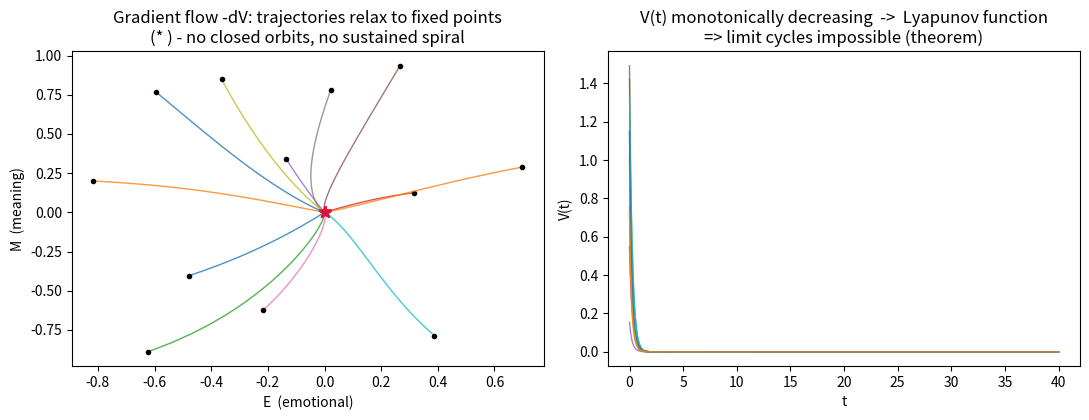

Write Python code to recreate this figure. (Note: this script raises an exception after producing the figure.)
import numpy as np
import matplotlib
matplotlib.use("Agg")
import matplotlib.pyplot as plt
from scipy.integrate import solve_ivp

# ---- shared dynamics (same coefficients as test_dynamics.py) ----
a1,b1=1.0,0.5; a2,b2,c2=1.0,0.3,0.2; a3,c3,d3=1.0,0.2,0.2; g=0.3
def V(x):
    E,M,I=x
    return a1*E**2+b1*E**4+a2*M**2+b2*M**3+c2*E*M+a3*I**2+c3*E*I+d3*M*I+g*E*M*I
def gradV(x):
    E,M,I=x
    return np.array([2*a1*E+4*b1*E**3+c2*M+c3*I+g*M*I,
                     2*a2*M+3*b2*M**2+c2*E+d3*I+g*E*I,
                     2*a3*I+c3*E+d3*M+g*E*M])
rhs=lambda t,x:-gradV(x)
rng=np.random.default_rng(2)

fig,(ax1,ax2)=plt.subplots(1,2,figsize=(11,4.3))
for _ in range(12):
    x0=rng.uniform(-1,1,3)
    s=solve_ivp(rhs,[0,40],x0,t_eval=np.linspace(0,40,800),rtol=1e-8,atol=1e-10)
    ax1.plot(s.y[0],s.y[1],lw=1,alpha=.8)
    ax1.plot(s.y[0,0],s.y[1,0],'o',ms=3,color='k')
    ax1.plot(s.y[0,-1],s.y[1,-1],'*',ms=9,color='crimson')
    ax2.plot(s.t,[V(s.y[:,k]) for k in range(s.y.shape[1])],lw=1,alpha=.8)
ax1.set_xlabel("E  (emotional)"); ax1.set_ylabel("M  (meaning)")
ax1.set_title("Gradient flow -dV: trajectories relax to fixed points\n(* ) - no closed orbits, no sustained spiral")
ax2.set_xlabel("t"); ax2.set_ylabel("V(t)")
ax2.set_title("V(t) monotonically decreasing  ->  Lyapunov function\n=> limit cycles impossible (theorem)")
fig.tight_layout(); fig.savefig("outputs/fig_dynamics.png",dpi=130)
print("wrote outputs/fig_dynamics.png")

# ---- Berry phase vs the [0,1] L1 index ----
ang=np.linspace(0,np.pi,400)
gamma=np.abs(-np.pi*(1-np.cos(ang)))
fig2,ax=plt.subplots(figsize=(6.6,4.3))
ax.plot(np.rad2deg(ang),gamma,lw=2,color='navy',label=r'$|\gamma|$ Berry phase (rad)')
ax.axhspan(0,1,color='green',alpha=.12,label='range of the L1 index  $\\Delta\\Phi\\in[0,1]$')
ax.axhline(0.40,color='crimson',ls='--',lw=1.2,label=r'claimed critical 0.40')
ax.axhline(2*np.pi,color='gray',ls=':',lw=1,label=r'$2\pi$')
ax.set_xlabel("loop cone half-angle (deg)"); ax.set_ylabel("value")
ax.set_title("Two incompatible $\\Delta\\Phi$ definitions\nradian holonomy (0..2$\\pi$)  vs  unitless index (0..1)")
ax.legend(fontsize=8,loc='upper left'); fig2.tight_layout()
fig2.savefig("outputs/fig_deltaphi.png",dpi=130)
print("wrote outputs/fig_deltaphi.png")
